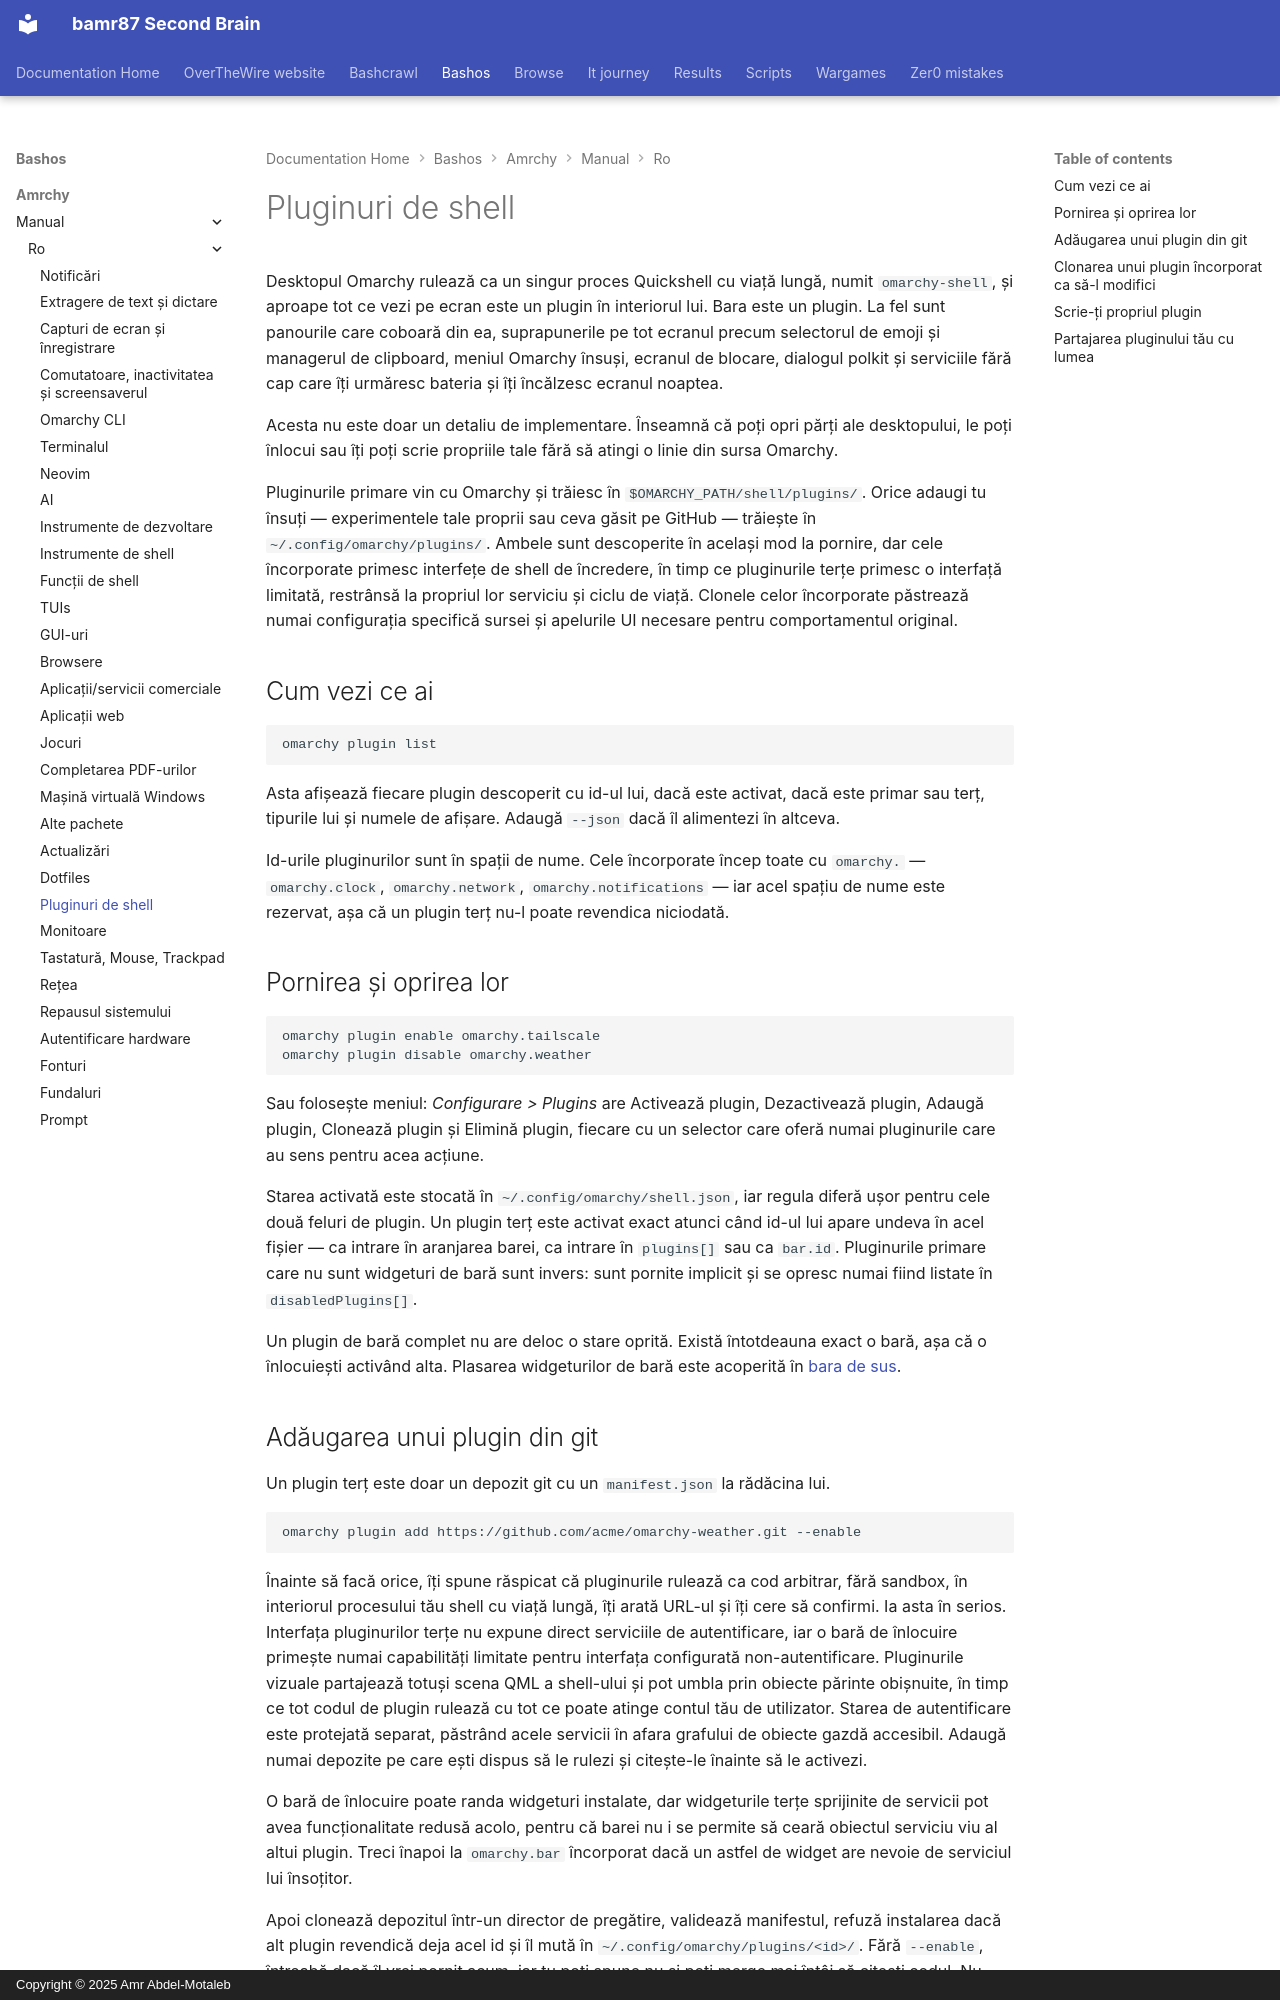

repository: bamr87/README · page: bashos/amrchy/manual/ro/32-shell-plugins/index.html · generator: mkdocs · copyright: Copyright © 2025 Amr Abdel-Motaleb

---
source_file: amrchy/manual/ro/32-shell-plugins.md
source_repo: bamr87/bashos
source_url: https://github.com/bamr87/bashos/blob/main/amrchy/manual/ro/32-shell-plugins.md
title: Pluginuri de shell
---
# Pluginuri de shell

Desktopul Omarchy rulează ca un singur proces Quickshell cu viață lungă, numit `omarchy-shell`, și aproape tot ce vezi pe ecran este un plugin în interiorul lui. Bara este un plugin. La fel sunt panourile care coboară din ea, suprapunerile pe tot ecranul precum selectorul de emoji și managerul de clipboard, meniul Omarchy însuși, ecranul de blocare, dialogul polkit și serviciile fără cap care îți urmăresc bateria și îți încălzesc ecranul noaptea.

Acesta nu este doar un detaliu de implementare. Înseamnă că poți opri părți ale desktopului, le poți înlocui sau îți poți scrie propriile tale fără să atingi o linie din sursa Omarchy.

Pluginurile primare vin cu Omarchy și trăiesc în `$OMARCHY_PATH/shell/plugins/`. Orice adaugi tu însuți — experimentele tale proprii sau ceva găsit pe GitHub — trăiește în `~/.config/omarchy/plugins/`. Ambele sunt descoperite în același mod la pornire, dar cele încorporate primesc interfețe de shell de încredere, în timp ce pluginurile terțe primesc o interfață limitată, restrânsă la propriul lor serviciu și ciclu de viață. Clonele celor încorporate păstrează numai configurația specifică sursei și apelurile UI necesare pentru comportamentul original.

## Cum vezi ce ai

```
omarchy plugin list
```

Asta afișează fiecare plugin descoperit cu id-ul lui, dacă este activat, dacă este primar sau terț, tipurile lui și numele de afișare. Adaugă `--json` dacă îl alimentezi în altceva.

Id-urile pluginurilor sunt în spații de nume. Cele încorporate încep toate cu `omarchy.` — `omarchy.clock`, `omarchy.network`, `omarchy.notifications` — iar acel spațiu de nume este rezervat, așa că un plugin terț nu-l poate revendica niciodată.

## Pornirea și oprirea lor

```
omarchy plugin enable omarchy.tailscale
omarchy plugin disable omarchy.weather
```

Sau folosește meniul: _Configurare > Plugins_ are Activează plugin, Dezactivează plugin, Adaugă plugin, Clonează plugin și Elimină plugin, fiecare cu un selector care oferă numai pluginurile care au sens pentru acea acțiune.

Starea activată este stocată în `~/.config/omarchy/shell.json`, iar regula diferă ușor pentru cele două feluri de plugin. Un plugin terț este activat exact atunci când id-ul lui apare undeva în acel fișier — ca intrare în aranjarea barei, ca intrare în `plugins[]` sau ca `bar.id`. Pluginurile primare care nu sunt widgeturi de bară sunt invers: sunt pornite implicit și se opresc numai fiind listate în `disabledPlugins[]`.

Un plugin de bară complet nu are deloc o stare oprită. Există întotdeauna exact o bară, așa că o înlocuiești activând alta. Plasarea widgeturilor de bară este acoperită în [bara de sus](05-the-top-bar.md).
